Run: headless pygame with SDL's dummy video driver; simulated clock (each Clock.tick advances the game by its frame time, no real sleeping); random seed 0; keys injected as events and as key.get_pressed() state; no mouse input.
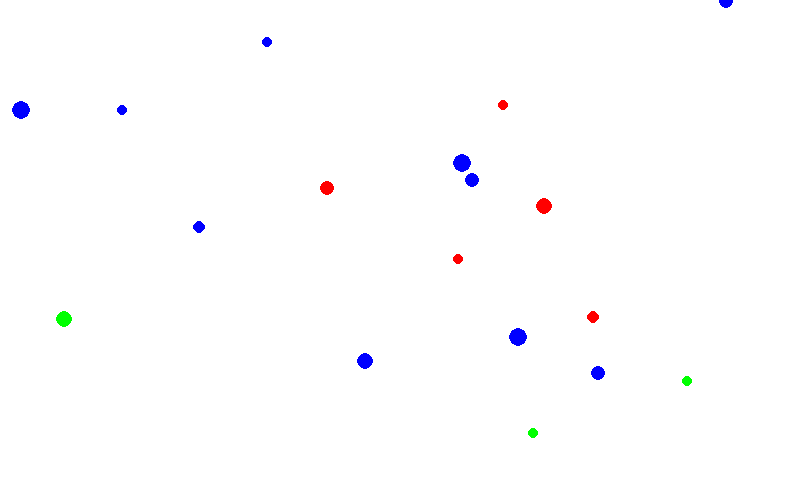
Frame 1 of 4 · flips 1–60 · no input
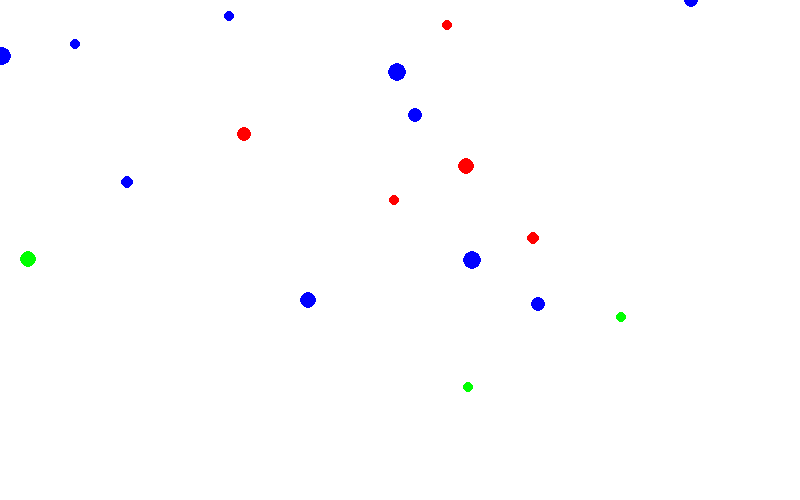
Frame 2 of 4 · flips 61–180 · tapped SPACE, RETURN · held RIGHT (→), D
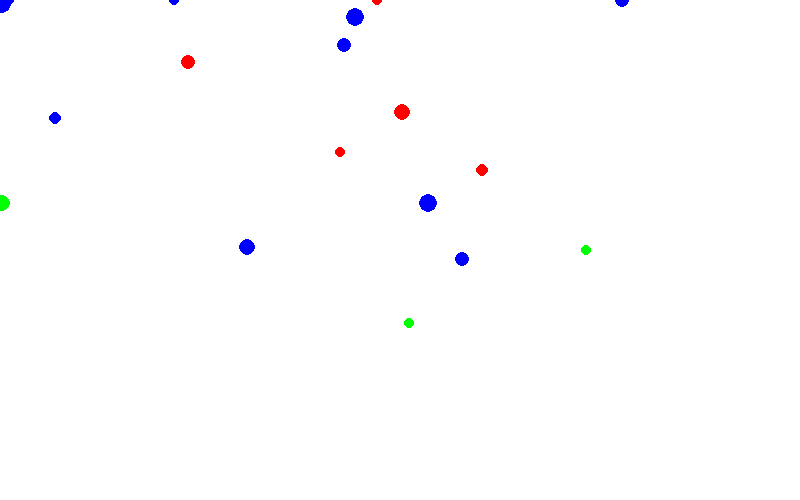
Frame 3 of 4 · flips 181–300 · held DOWN (↓), S
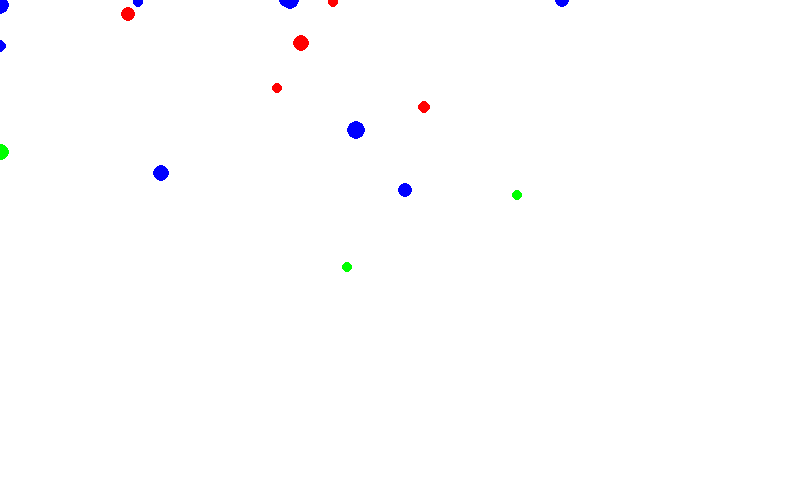
Frame 4 of 4 · flips 301–420 · held LEFT (←), A, UP (↑), W

The pygame program that drew these frames:

import pygame
import random
BLUE_BLOBS = 10
GREEN_BLOBS = 5
RED_BLOBS = 3

WIDTH = 800
HEIGHT = 500
WHITE = (255,255,255)
BLUE = (0,0,255)
GREEN = (255,0,0)
RED = (0,255,0)

game_display = pygame.display.set_mode((WIDTH,HEIGHT))
clock = pygame.time.Clock()

class Blob:

    def __init__(self,color):
        self.x = random.randrange(0,WIDTH)
        self.y = random.randrange(0,HEIGHT)
        self.size = random.randrange(5,10)
        self.color = color
    def move(self):
        self.move_x = random.randrange(-2,2)
        self.move_y = random.randrange(-2,2)
        self.x += self.move_x
        self.y += self.move_y
        if self.x < 0:
            self.x = 0
        elif self.x > WIDTH:
            self.x = WIDTH
        if self.y < 0:
            self.y = 0
        elif self.y > HEIGHT:
            self.y = HEIGHT


def background(blob_list):
    game_display.fill(WHITE)

    for blob_dict in blob_list:
        for blob_id in blob_dict:
            blob = blob_dict[blob_id]
            pygame.draw.circle(game_display,blob.color,[blob.x,blob.y],blob.size)
            blob.move()
    pygame.display.update()

def main():
    blue_blobs = dict(enumerate([Blob(BLUE) for i in range(BLUE_BLOBS)]))
    green_blobs = dict(enumerate([Blob(GREEN) for i in range(GREEN_BLOBS)]))
    red_blobs = dict(enumerate([Blob(RED) for i in range(RED_BLOBS)]))
    while True:
        for event in pygame.event.get():
            if event.type == pygame.QUIT:
                pygame.quit()
                quit()
        background([blue_blobs,green_blobs,red_blobs])
        clock.tick(20)
if __name__ == '__main__':
    main()
